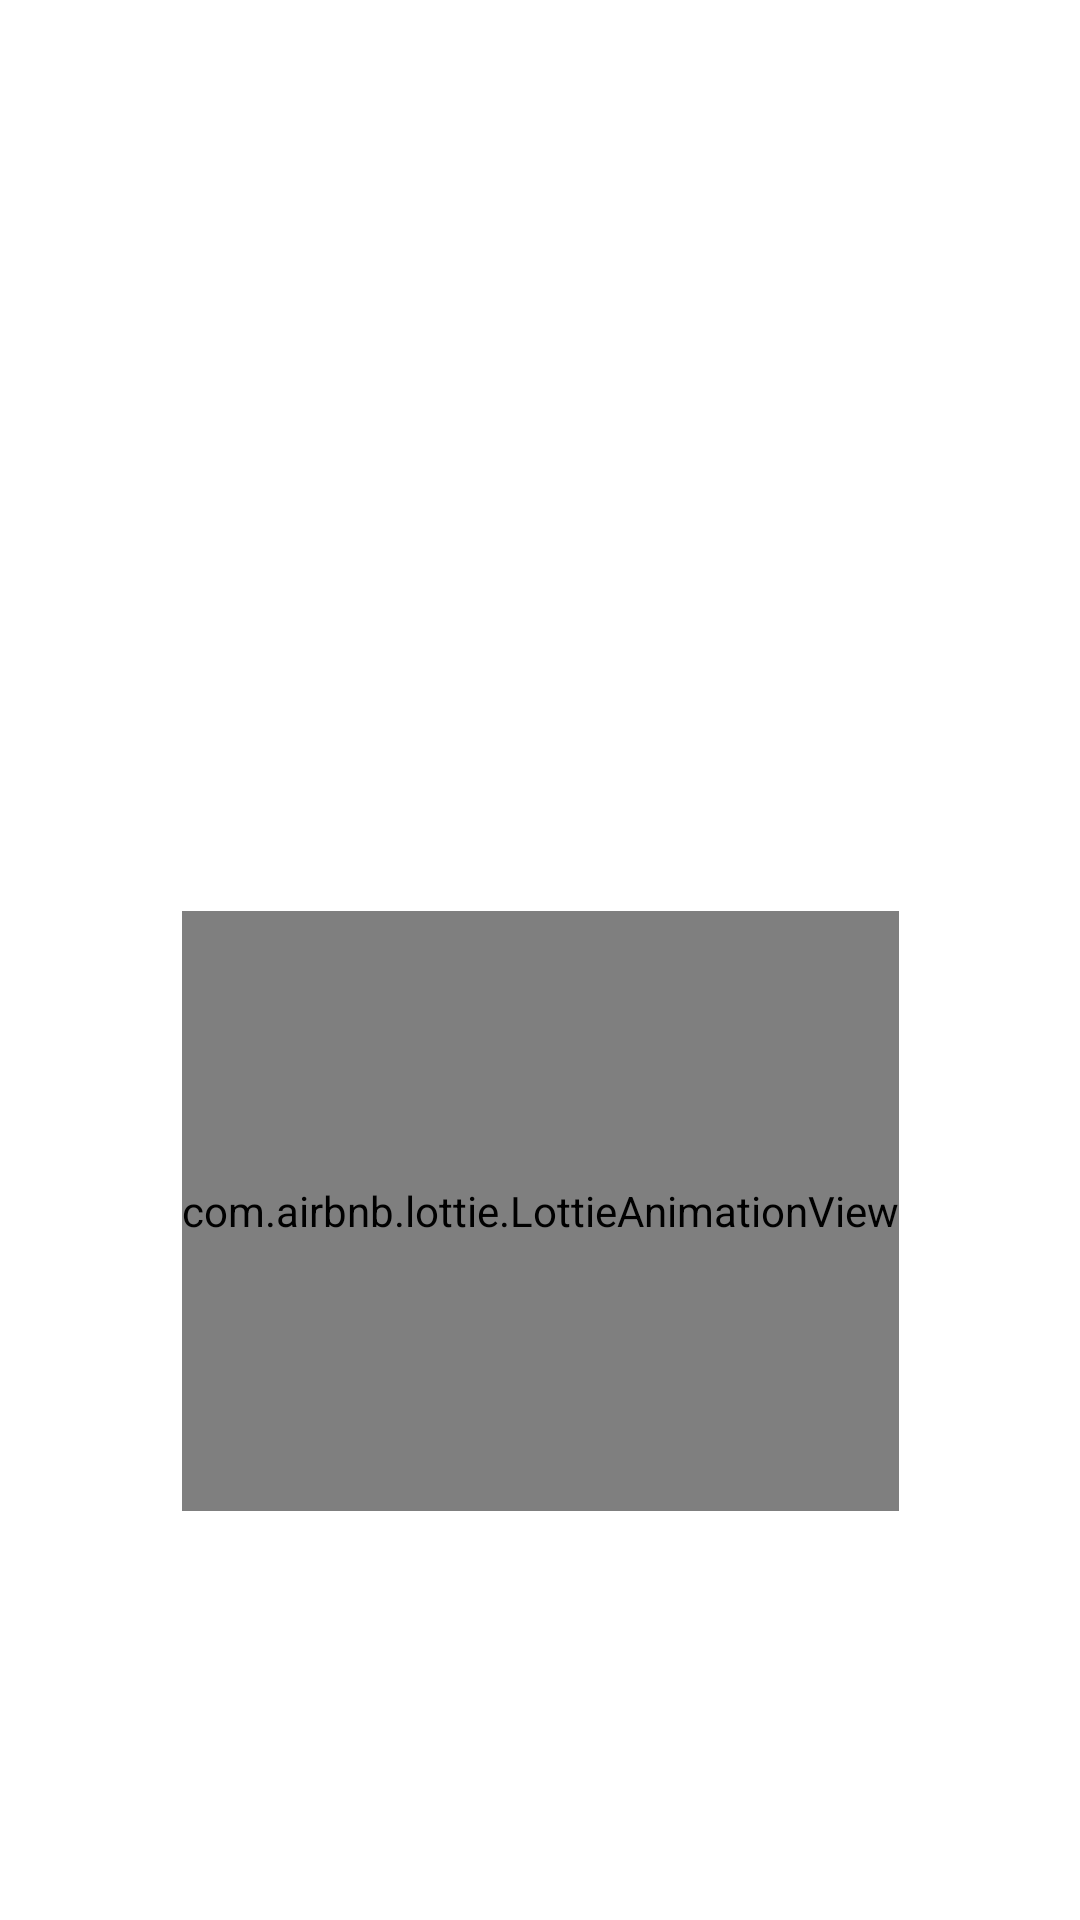

Write the Android layout XML for this screen, with the resource values it uses.
<!-- AndroidManifest.xml: application theme Theme.WeatherApp -->
<!-- res/layout/activity_start_up_screen.xml -->
<?xml version="1.0" encoding="utf-8"?>
<androidx.constraintlayout.widget.ConstraintLayout xmlns:android="http://schemas.android.com/apk/res/android"
    xmlns:app="http://schemas.android.com/apk/res-auto"
    xmlns:tools="http://schemas.android.com/tools"
    android:layout_width="match_parent"
    android:layout_height="match_parent"
    tools:context=".Start_up_screen">


    <ImageView
        android:id="@+id/splashbg"
        android:layout_width="wrap_content"
        android:layout_height="900dp"

        app:layout_constraintBottom_toBottomOf="parent"
        app:layout_constraintEnd_toEndOf="parent"
        app:layout_constraintStart_toStartOf="parent"
        app:layout_constraintTop_toTopOf="parent" />

    <ImageView
        android:id="@+id/logo"
        android:layout_width="150dp"
        android:layout_height="200dp"
        android:src="@drawable/rainlogo"
        app:layout_constraintBottom_toBottomOf="parent"
        app:layout_constraintEnd_toEndOf="parent"
        app:layout_constraintHorizontal_bias="0.498"
        app:layout_constraintStart_toStartOf="parent"
        app:layout_constraintTop_toTopOf="parent"
        app:layout_constraintVertical_bias="0.06"
        android:alpha="0"/>


    <TextView
        android:id="@+id/AppName"
        android:layout_width="wrap_content"
        android:layout_height="wrap_content"
        android:alpha="0"
        android:text="RainCheck"
        android:textSize="40dp"
        app:layout_constraintBottom_toBottomOf="parent"
        app:layout_constraintEnd_toEndOf="parent"
        app:layout_constraintStart_toStartOf="parent"
        app:layout_constraintTop_toBottomOf="@+id/logo"
        app:layout_constraintVertical_bias="0.067" />

    <com.airbnb.lottie.LottieAnimationView
        android:id="@+id/Animation"
        app:lottie_autoPlay="true"
        android:layout_width="wrap_content"
        android:layout_height="200dp"
        app:layout_constraintVertical_bias="0"
        app:lottie_rawRes="@raw/splashscreen1"
        app:layout_constraintBottom_toBottomOf="parent"
        app:layout_constraintEnd_toEndOf="parent"
        app:layout_constraintStart_toStartOf="parent"
        app:layout_constraintTop_toBottomOf="@+id/AppName" />



</androidx.constraintlayout.widget.ConstraintLayout>
<!-- resources referenced by this layout -->
<resources>
  <!-- drawable rainlogo: png bitmap (drawable-v24, 18699 bytes) -->
  <style name="Theme.WeatherApp" parent="Theme.MaterialComponents.DayNight.NoActionBar">
          
          <item name="colorPrimary">@color/purple_500</item>
          <item name="colorPrimaryVariant">@color/statusbar</item>
          <item name="colorOnPrimary">@color/white</item>
          
          <item name="colorSecondary">@color/teal_200</item>
          <item name="colorSecondaryVariant">@color/teal_700</item>
          <item name="colorOnSecondary">@color/black</item>
          
          <item name="android:statusBarColor" tools:targetApi="l">?attr/colorPrimaryVariant</item>
          
      </style>
  <color name="purple_500">#FF6200EE</color>
  <color name="statusbar">#ff1717</color>
  <color name="white">#FFFFFFFF</color>
  <color name="teal_200">#FF03DAC5</color>
  <color name="teal_700">#FF018786</color>
  <color name="black">#FF000000</color>
</resources>
